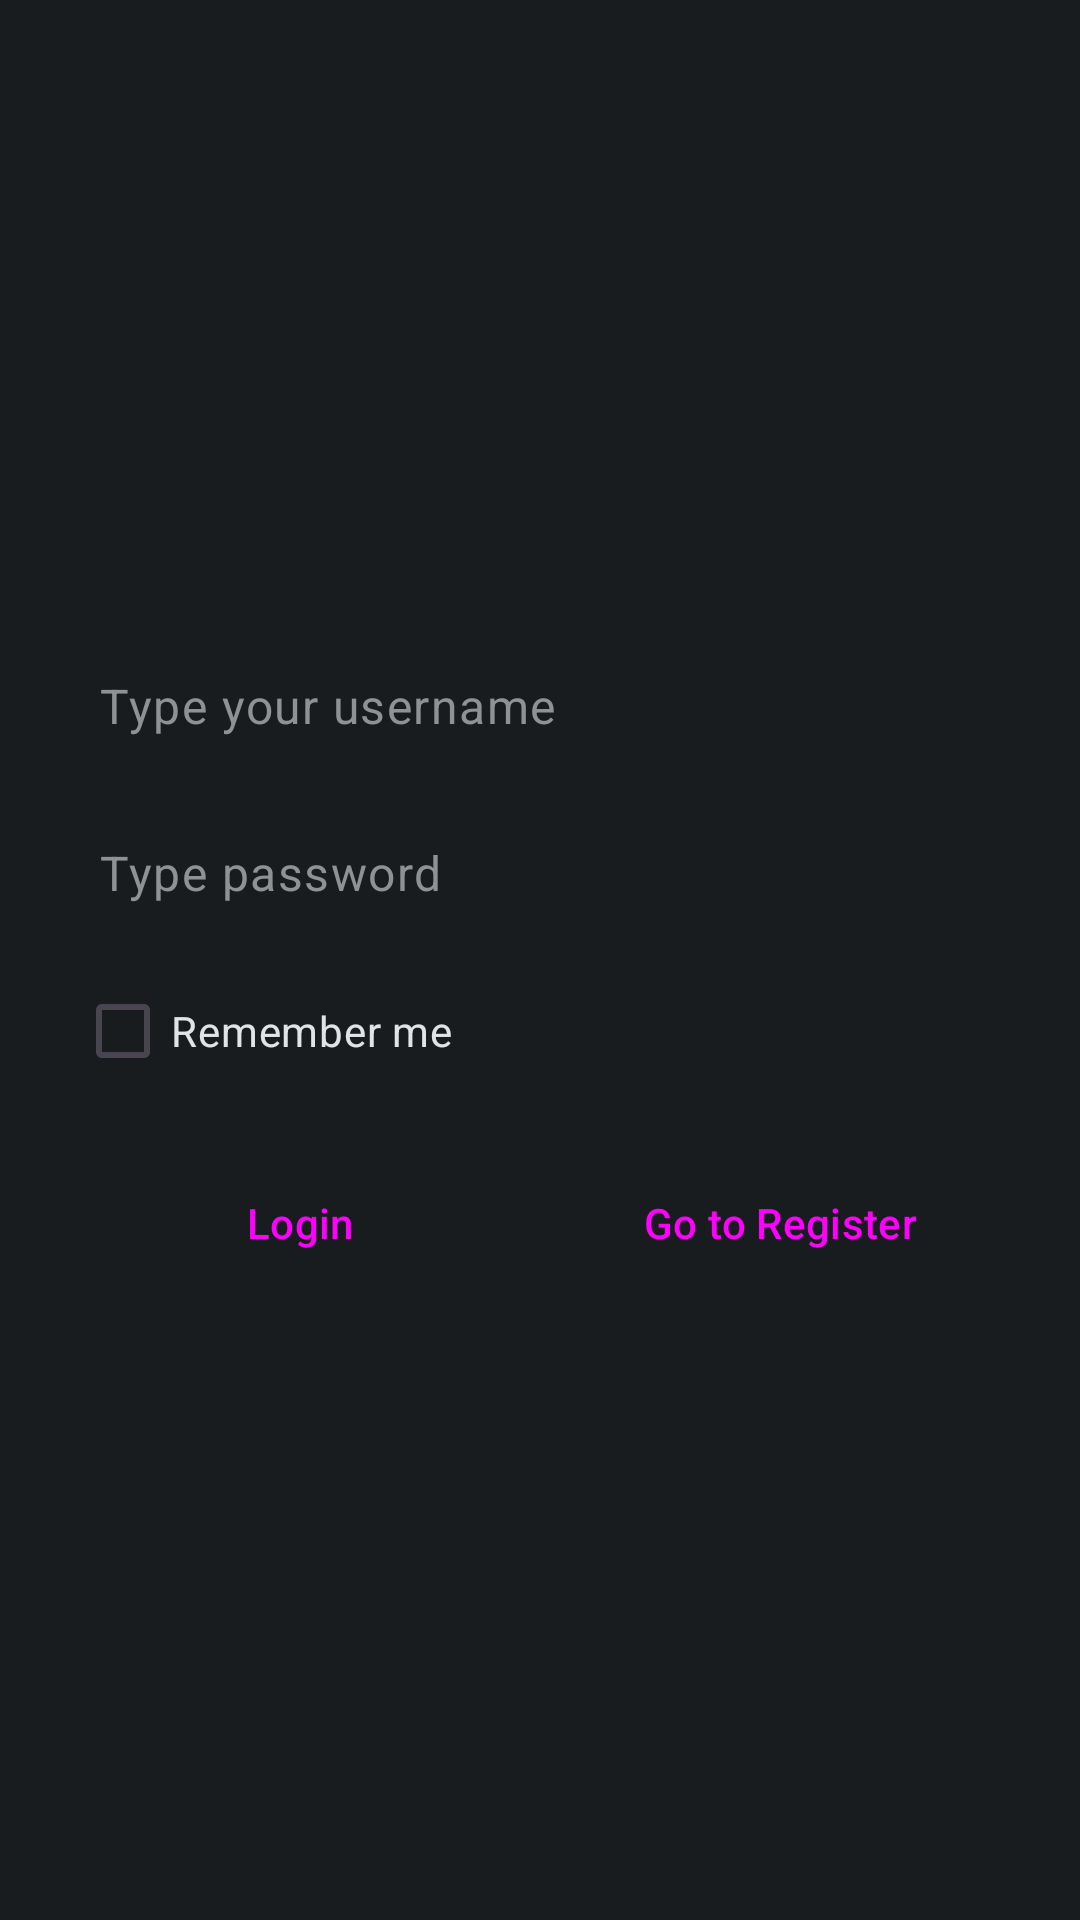

This screen was rendered from an Android layout file. Write that file and the resources it references.
<!-- AndroidManifest.xml: application theme Theme.Lab2_Views -->
<!-- res/layout/activity_main.xml -->
<?xml version="1.0" encoding="utf-8"?>
<LinearLayout xmlns:android="http://schemas.android.com/apk/res/android"
    xmlns:app="http://schemas.android.com/apk/res-auto"
    xmlns:tools="http://schemas.android.com/tools"
    android:id="@+id/main"
    android:layout_width="match_parent"
    android:layout_height="match_parent"
    android:orientation="vertical"
    android:gravity="center"
    tools:context=".MainActivity"
    android:background="@color/material_dynamic_neutral10">

    <EditText
        android:id="@+id/et_username"
        style="@style/Widget.Material3.AutoCompleteTextView.FilledBox"
        android:layout_width="310dp"
        android:layout_height="wrap_content"
        android:layout_marginEnd="8dp"
        android:hint="Type your username"
        android:textColor="@color/material_dynamic_neutral90"
        android:textColorHint="@color/material_dynamic_neutral60"
        android:inputType="textEmailAddress" />

    <EditText
        android:id="@+id/et_password"
        style="@style/Widget.Material3.AutoCompleteTextView.FilledBox"
        android:layout_width="310dp"
        android:layout_height="wrap_content"
        android:layout_marginEnd="8dp"
        android:hint="Type password"
        android:textColor="@color/material_dynamic_neutral90"
        android:textColorHint="@color/material_dynamic_neutral60"
        android:inputType="textPassword" />

    <CheckBox
        style="@style/Widget.Material3.CompoundButton.CheckBox"
        android:id="@+id/chk_remember"
        android:layout_width="310dp"
        android:layout_height="wrap_content"
        android:layout_margin="8dp"
        android:textColor="@color/material_dynamic_neutral90"
        android:text="Remember me" />

    <LinearLayout
        android:layout_width="wrap_content"
        android:layout_height="wrap_content">

        <Button
            android:id="@+id/btn_login"
            style="@style/Widget.Material3.Button"
            android:layout_width="144dp"
            android:layout_height="wrap_content"
            android:layout_margin="8dp"
            android:text="Login" />

        <Button
            android:id="@+id/btn_go_to_register"
            style="@style/Widget.Material3.Button.ElevatedButton"
            android:layout_width="144dp"
            android:layout_height="wrap_content"
            android:layout_margin="8dp"
            android:text="Go to Register" />
    </LinearLayout>
</LinearLayout>
<!-- resources referenced by this layout -->
<resources>
  <style name="Theme.Lab2_Views" parent="Base.Theme.Lab2_Views" />
  <style name="Base.Theme.Lab2_Views" parent="Theme.Material3.DayNight.NoActionBar">
          
          
      </style>
</resources>
